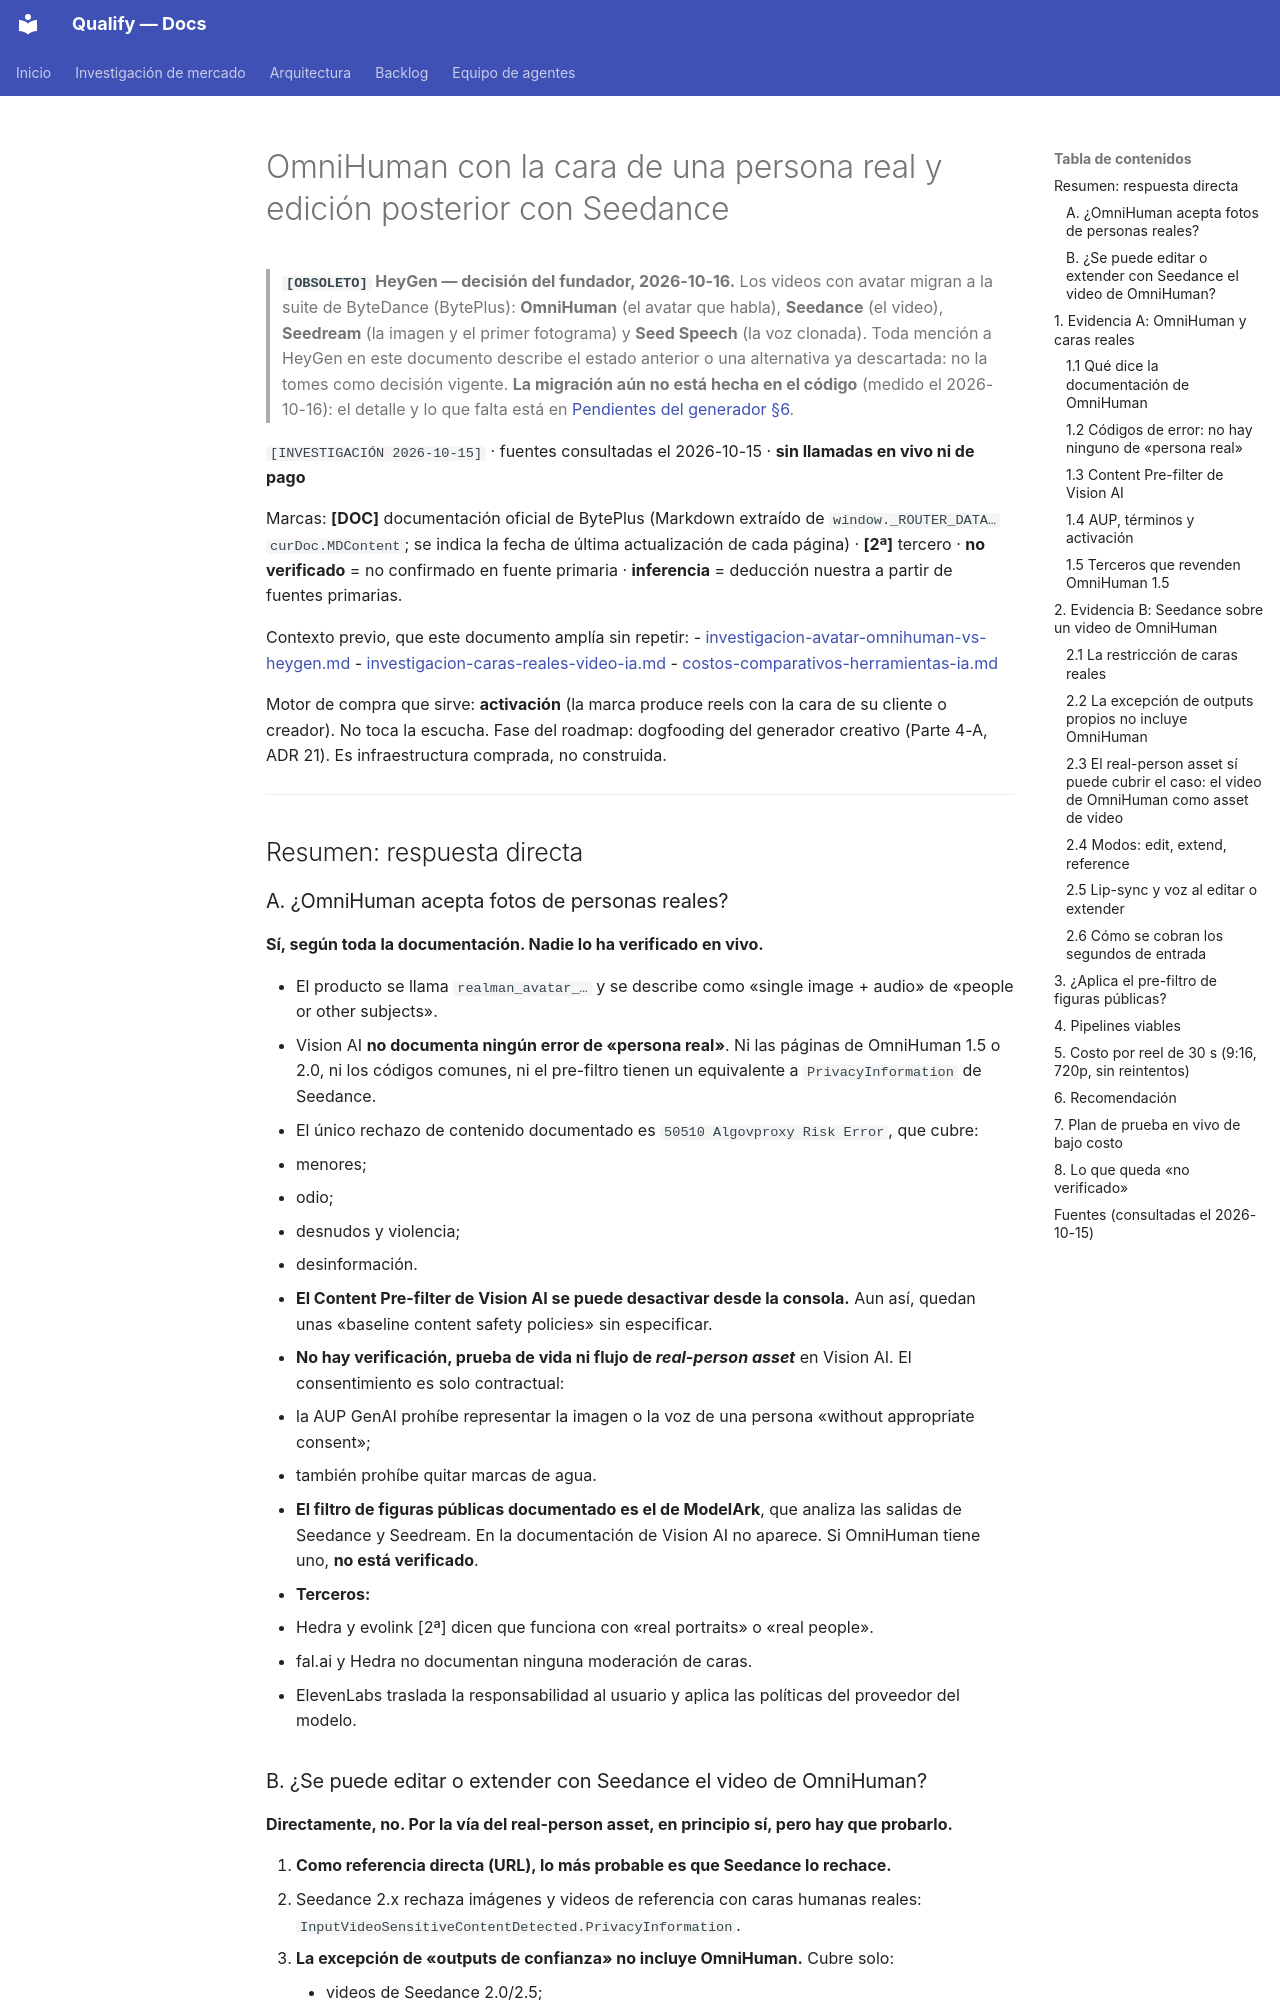

repository: AttitudeFactory/Qualify · page: omnihuman-caras-reales-y-edicion-seedance/index.html · generator: mkdocs

# OmniHuman con la cara de una persona real y edición posterior con Seedance

> **`[OBSOLETO]` HeyGen — decisión del fundador, 2026-10-16.** Los videos con avatar migran a la suite de ByteDance (BytePlus): **OmniHuman** (el avatar que habla), **Seedance** (el video), **Seedream** (la imagen y el primer fotograma) y **Seed Speech** (la voz clonada). Toda mención a HeyGen en este documento describe el estado anterior o una alternativa ya descartada: no la tomes como decisión vigente. **La migración aún no está hecha en el código** (medido el 2026-10-16): el detalle y lo que falta está en [Pendientes del generador §6](pendientes-generador-contenido.md).

`[INVESTIGACIÓN 2026-10-15]` · fuentes consultadas el 2026-10-15 · **sin llamadas en vivo ni de pago**

Marcas: **[DOC]** documentación oficial de BytePlus (Markdown extraído de `window._ROUTER_DATA…curDoc.MDContent`; se indica la fecha de última actualización de cada página) · **[2ª]** tercero · **no verificado** = no confirmado en fuente primaria · **inferencia** = deducción nuestra a partir de fuentes primarias.

Contexto previo, que este documento amplía sin repetir:
- [investigacion-avatar-omnihuman-vs-heygen.md](investigacion-avatar-omnihuman-vs-heygen.md)
- [investigacion-caras-reales-video-ia.md](investigacion-caras-reales-video-ia.md)
- [costos-comparativos-herramientas-ia.md](costos-comparativos-herramientas-ia.md)

Motor de compra que sirve: **activación** (la marca produce reels con la cara de su cliente o creador). No toca la escucha. Fase del roadmap: dogfooding del generador creativo (Parte 4-A, ADR 21). Es infraestructura comprada, no construida.

---

## Resumen: respuesta directa

### A. ¿OmniHuman acepta fotos de personas reales?

**Sí, según toda la documentación. Nadie lo ha verificado en vivo.**

- El producto se llama `realman_avatar_…` y se describe como «single image + audio» de «people or other subjects».
- Vision AI **no documenta ningún error de «persona real»**. Ni las páginas de OmniHuman 1.5 o 2.0, ni los códigos comunes, ni el pre-filtro tienen un equivalente a `PrivacyInformation` de Seedance.
- El único rechazo de contenido documentado es `50510 Algovproxy Risk Error`, que cubre:
  - menores;
  - odio;
  - desnudos y violencia;
  - desinformación.
- **El Content Pre-filter de Vision AI se puede desactivar desde la consola.** Aun así, quedan unas «baseline content safety policies» sin especificar.
- **No hay verificación, prueba de vida ni flujo de *real-person asset*** en Vision AI. El consentimiento es solo contractual:
  - la AUP GenAI prohíbe representar la imagen o la voz de una persona «without appropriate consent»;
  - también prohíbe quitar marcas de agua.
- **El filtro de figuras públicas documentado es el de ModelArk**, que analiza las salidas de Seedance y Seedream. En la documentación de Vision AI no aparece. Si OmniHuman tiene uno, **no está verificado**.
- **Terceros:**
  - Hedra y evolink [2ª] dicen que funciona con «real portraits» o «real people».
  - fal.ai y Hedra no documentan ninguna moderación de caras.
  - ElevenLabs traslada la responsabilidad al usuario y aplica las políticas del proveedor del modelo.
